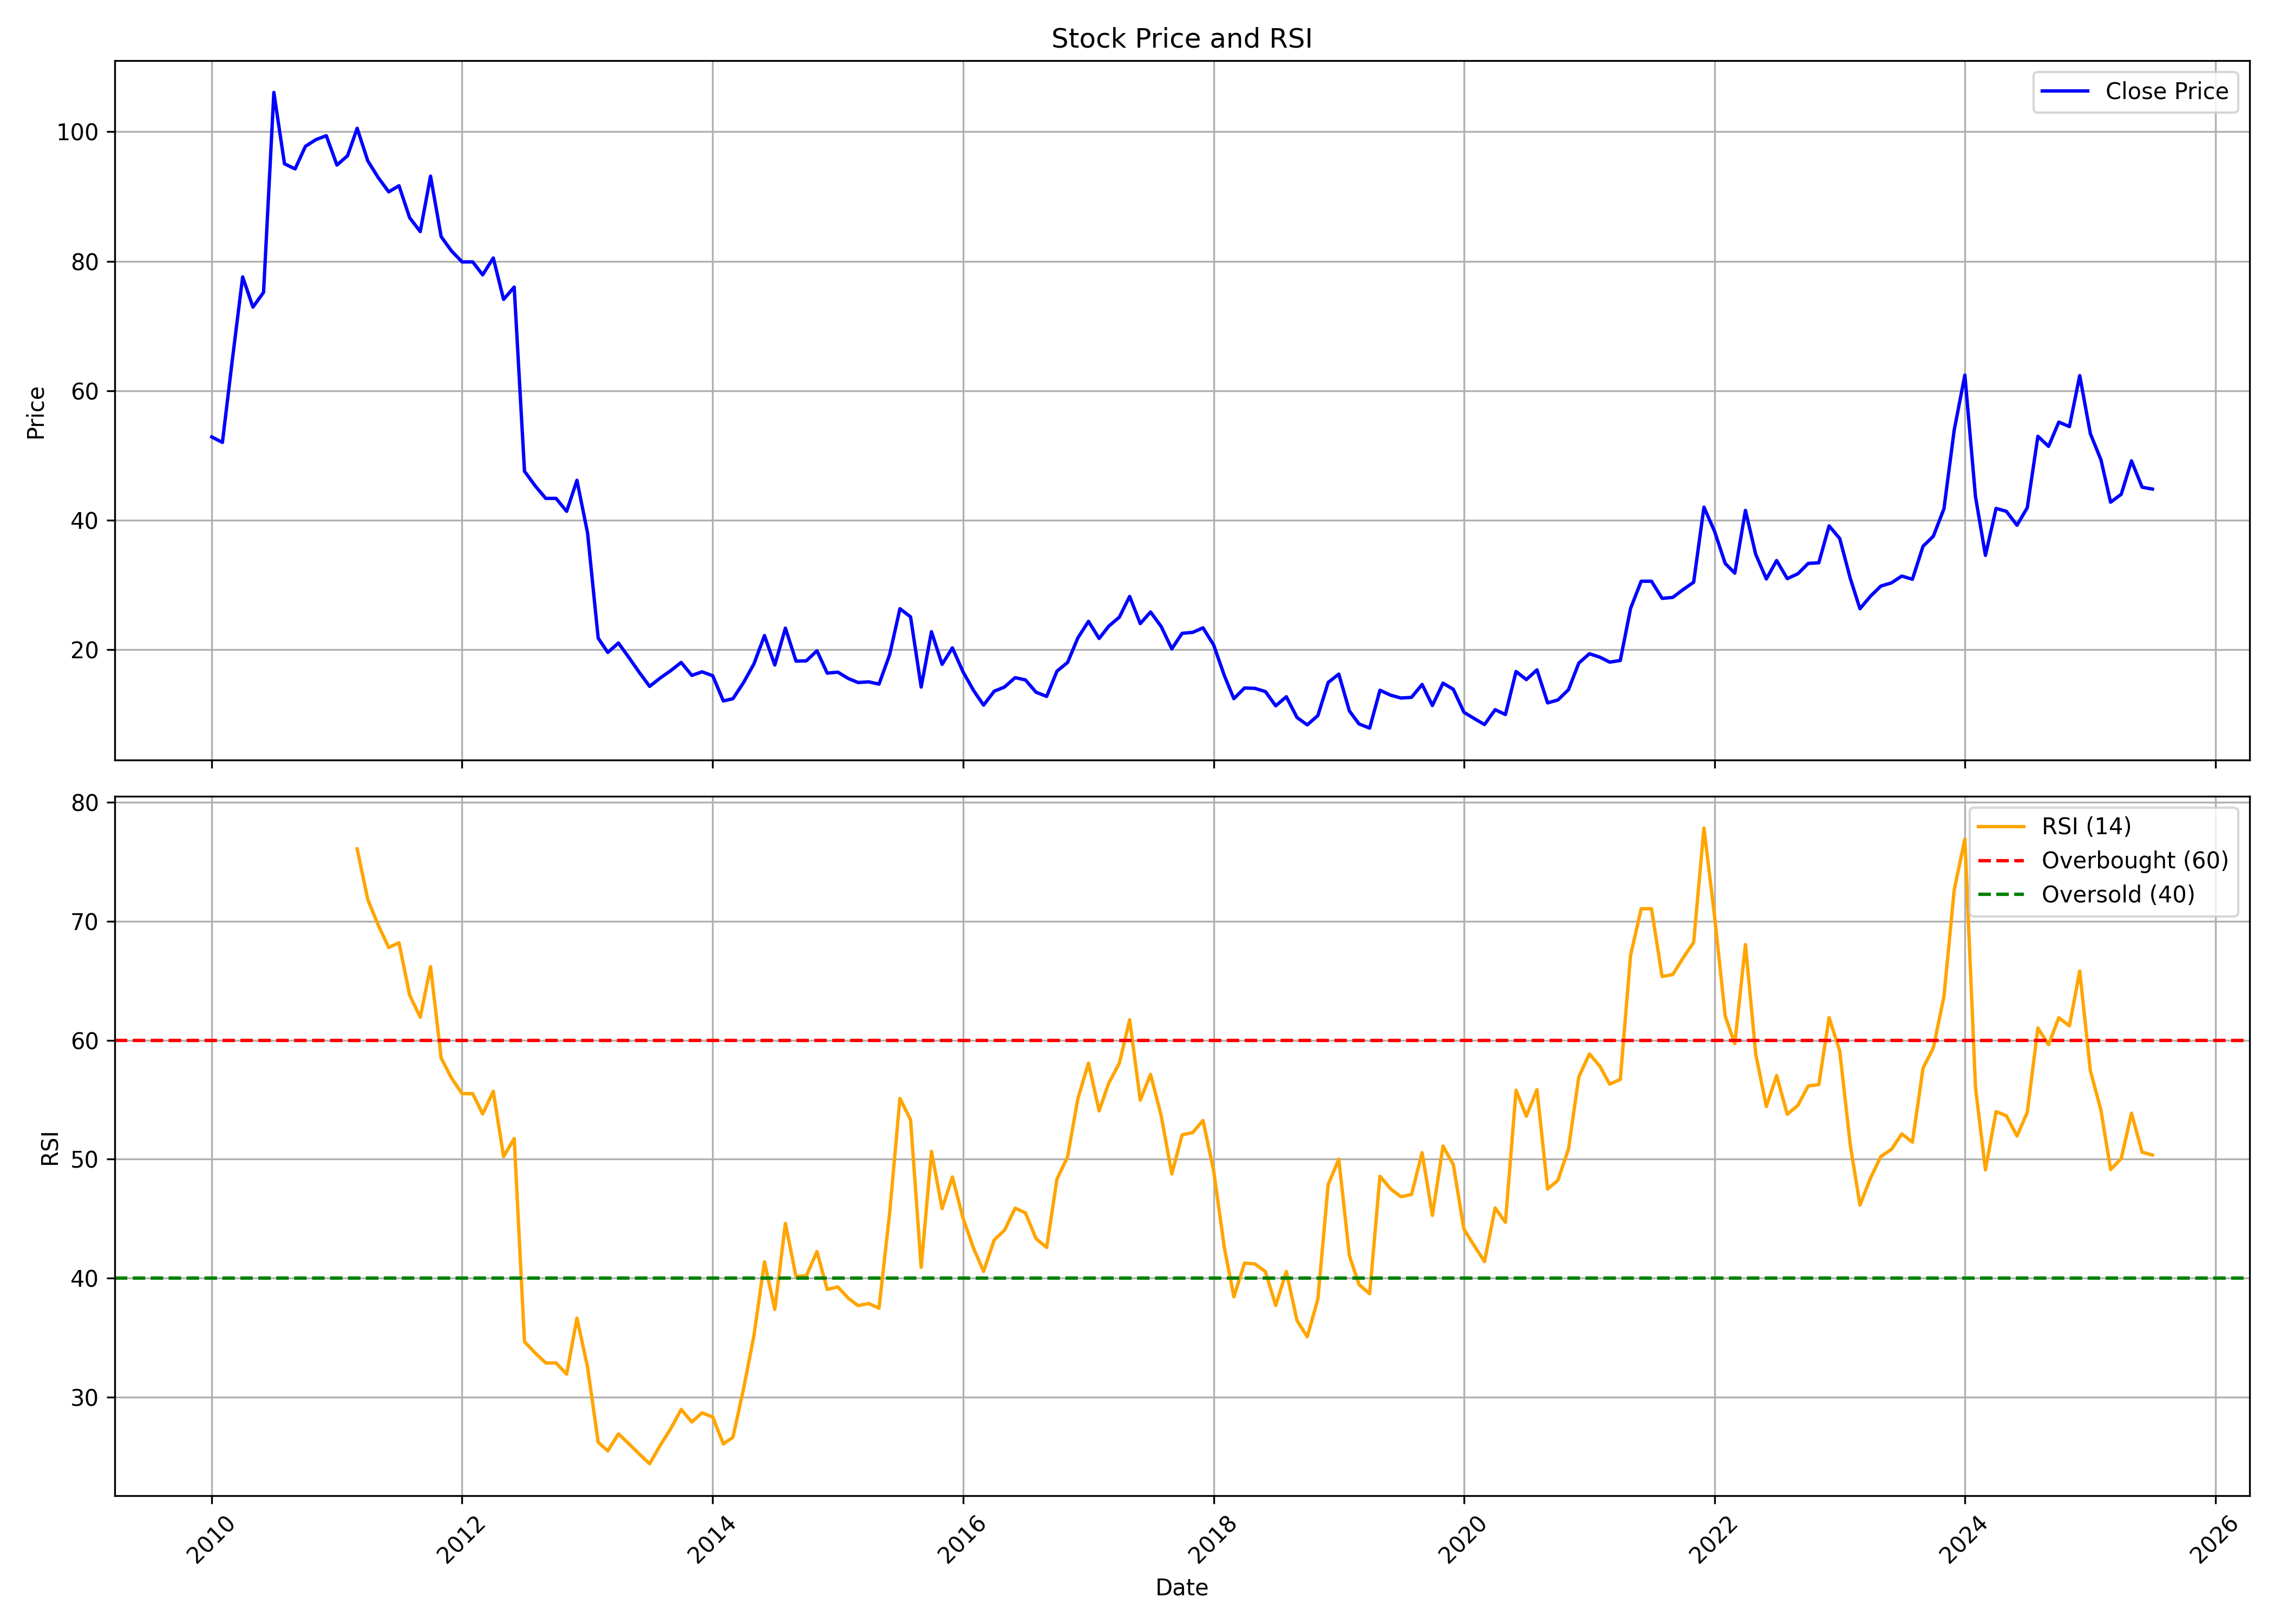

Source data for this figure (header and first rows):
, date, symbol, open, high, low, close, volume, rsi
0, 2010-01-01, GOKUL, 59.5, 64.27, 50.91, 52.84, 2906701, 
1, 2010-02-01, GOKUL, 52.65, 58.51, 44.95, 52, 1079972, 
2, 2010-03-01, GOKUL, 52, 66.06, 52, 64.37, 18668480, 
3, 2010-04-01, GOKUL, 65.06, 81.05, 64.81, 77.58, 9803905, 
4, 2010-05-01, GOKUL, 77.38, 81.3, 67.64, 72.91, 2353712, 
5, 2010-06-01, GOKUL, 72.61, 82.25, 71.52, 75.19, 3986061, 
6, 2010-07-01, GOKUL, 74.75, 107.6, 72.71, 106.1, 18019650, 
7, 2010-08-01, GOKUL, 108, 111.6, 94.67, 95.06, 8649926, 
8, 2010-09-01, GOKUL, 96.1, 105.7, 92.46, 94.26, 5119255, 
9, 2010-10-01, GOKUL, 95.56, 107.4, 89.87, 97.75, 7994004, 
10, 2010-11-01, GOKUL, 99.55, 104.7, 87.03, 98.8, 3714174, 
11, 2010-12-01, GOKUL, 99.65, 102.6, 64.83, 99.4, 4456508, 
12, 2011-01-01, GOKUL, 100.7, 102.7, 89.92, 94.86, 2293189, 
13, 2011-02-01, GOKUL, 96.15, 100.7, 91.02, 96.3, 3514929, 
14, 2011-03-01, GOKUL, 97.25, 109.1, 90.77, 100.5, 2047796, 76.08
15, 2011-04-01, GOKUL, 103.2, 110.1, 94.31, 95.51, 1440754, 71.82
16, 2011-05-01, GOKUL, 96, 104.5, 91.92, 92.96, 1137256, 69.7
17, 2011-06-01, GOKUL, 93.36, 95.76, 80.79, 90.72, 1631107, 67.79
18, 2011-07-01, GOKUL, 91.57, 97.25, 87.18, 91.67, 2129632, 68.19
19, 2011-08-01, GOKUL, 90.77, 93.96, 83.19, 86.73, 1201125, 63.8
20, 2011-09-01, GOKUL, 86.73, 91.77, 82.14, 84.58, 680991, 61.93
21, 2011-10-01, GOKUL, 85.3, 101.0, 80.1, 93.15, 1488599, 66.18
22, 2011-11-01, GOKUL, 93.65, 98.0, 80.5, 83.8, 1156837, 58.5
23, 2011-12-01, GOKUL, 85.0, 91.0, 75.85, 81.6, 1288645, 56.83
24, 2012-01-01, GOKUL, 81.0, 89.0, 73.15, 79.9, 402741, 55.51
25, 2012-02-01, GOKUL, 85.0, 92.0, 74.15, 79.9, 1031224, 55.51
26, 2012-03-01, GOKUL, 79.0, 83.0, 72.55, 77.9, 1224638, 53.8
27, 2012-04-01, GOKUL, 77.05, 91.7, 73.6, 80.5, 774166, 55.71
28, 2012-05-01, GOKUL, 81.0, 98.0, 68.35, 74.1, 959213, 50.22
29, 2012-06-01, GOKUL, 72.5, 83.0, 71.0, 76.0, 1162117, 51.74
30, 2012-07-01, GOKUL, 75.0, 86.8, 46.8, 47.55, 4852191, 34.67
31, 2012-08-01, GOKUL, 46.8, 52.45, 42.85, 45.3, 1156922, 33.72
32, 2012-09-01, GOKUL, 44.9, 47.0, 38.75, 43.35, 1291711, 32.88
33, 2012-10-01, GOKUL, 43.0, 53.3, 42.5, 43.35, 920983, 32.88
34, 2012-11-01, GOKUL, 43.9, 44.7, 37.55, 41.35, 294745, 31.94
35, 2012-12-01, GOKUL, 42.35, 52.0, 39.6, 46.15, 1908173, 36.64
36, 2013-01-01, GOKUL, 46.05, 47.75, 37.1, 38.0, 415152, 32.53
37, 2013-02-01, GOKUL, 37.6, 39.7, 21.25, 21.75, 616476, 26.21
38, 2013-03-01, GOKUL, 21.75, 25.45, 18.05, 19.55, 735818, 25.49
39, 2013-04-01, GOKUL, 19.5, 22.9, 19.15, 21.0, 875366, 26.92
40, 2013-05-01, GOKUL, 21.0, 21.75, 18.0, 18.8, 359009, 26.1
41, 2013-06-01, GOKUL, 19.0, 19.65, 15.5, 16.45, 462322, 25.22
42, 2013-07-01, GOKUL, 16.3, 20.7, 13.3, 14.3, 679305, 24.41
43, 2013-08-01, GOKUL, 14.5, 17.7, 13.0, 15.6, 205893, 25.96
44, 2013-09-01, GOKUL, 15.05, 20.9, 14.05, 16.75, 145977, 27.38
45, 2013-10-01, GOKUL, 16.6, 21.45, 16.0, 18.0, 107572, 28.97
46, 2013-11-01, GOKUL, 18.65, 19.0, 15.35, 16.0, 20273, 27.92
47, 2013-12-01, GOKUL, 16.05, 19.7, 14.85, 16.55, 164169, 28.69
48, 2014-01-01, GOKUL, 16.6, 19.0, 15.75, 15.95, 209171, 28.33
49, 2014-02-01, GOKUL, 16.0, 16.9, 10.6, 12.05, 717333, 26.07
50, 2014-03-01, GOKUL, 12.2, 13.4, 10.6, 12.4, 434345, 26.64
51, 2014-04-01, GOKUL, 12.0, 20.45, 12.0, 14.9, 432540, 30.72
52, 2014-05-01, GOKUL, 14.9, 21.0, 13.2, 17.75, 306360, 35.15
53, 2014-06-01, GOKUL, 19.45, 25.25, 17.2, 22.15, 618106, 41.38
54, 2014-07-01, GOKUL, 22.15, 23.9, 17.5, 17.6, 688150, 37.38
55, 2014-08-01, GOKUL, 17.7, 25.7, 17.1, 23.3, 283375, 44.6
56, 2014-09-01, GOKUL, 22.15, 23.2, 17.3, 18.2, 332152, 40.14
57, 2014-10-01, GOKUL, 18.55, 20.85, 17.15, 18.25, 88487, 40.2
58, 2014-11-01, GOKUL, 20.1, 21.5, 17.1, 19.8, 142839, 42.24
59, 2014-12-01, GOKUL, 19.25, 20.4, 15.5, 16.35, 1162075, 39.05
... 127 more rows
